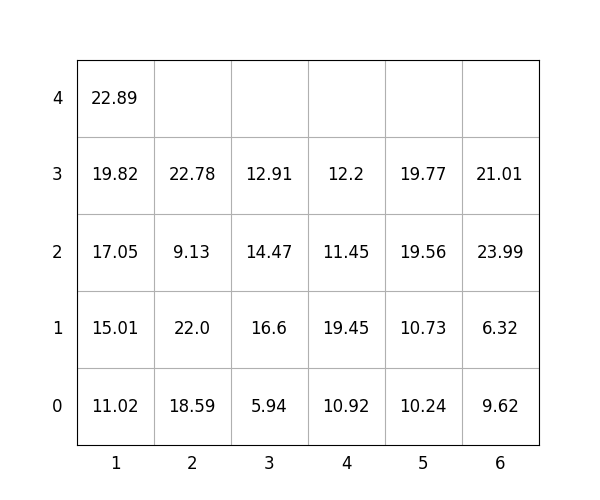

The file beside this chart, header and first rows:
idx, loc_x, loc_y, loc_z, weight, group, score, seq, reloc, size(ft)
1, 5, 0, 0, 10.24, 3, 310.2, 1, 0, 20
2, 2, 0, 0, 18.59, 2, 218.6, 2, 0, 20
3, 1, 0, 0, 11.02, 1, 111, 3, 0, 20
4, 5, 0, 1, 10.73, 3, 310.7, 4, 0, 20
5, 2, 0, 1, 22.0, 2, 222.0, 5, 0, 20
6, 1, 0, 1, 15.01, 1, 115, 6, 0, 20
7, 4, 0, 0, 10.92, 0, 10.92, 7, 0, 20
8, 6, 0, 0, 9.62, 0, 9.62, 8, 0, 20
9, 1, 0, 2, 17.05, 2, 217.1, 9, 0, 20
10, 2, 0, 2, 9.13, 3, 309.1, 10, 0, 20
11, 6, 0, 1, 6.32, 1, 106.3, 11, 0, 20
12, 2, 0, 3, 22.78, 3, 322.8, 12, 0, 20
13, 4, 0, 1, 19.45, 0, 19.45, 13, 0, 20
14, 3, 0, 0, 5.94, 0, 5.94, 14, 0, 20
15, 6, 0, 2, 23.99, 1, 124, 15, 0, 20
16, 3, 0, 1, 16.6, 1, 116.6, 16, 0, 20
17, 6, 0, 3, 21.01, 3, 321, 17, 0, 20
18, 5, 0, 2, 19.56, 3, 319.6, 18, 0, 20
19, 3, 0, 2, 14.47, 2, 214.5, 19, 0, 20
20, 3, 0, 3, 12.91, 3, 312.9, 20, 0, 20
21, 1, 0, 3, 19.82, 2, 219.8, 21, 0, 20
22, 5, 0, 3, 19.77, 3, 319.8, 22, 0, 20
23, 1, 0, 4, 22.89, 2, 222.9, 23, 0, 20
24, 4, 0, 2, 11.45, 2, 211.4, 24, 0, 20
25, 4, 0, 3, 12.2, 3, 312.2, 25, 0, 20
